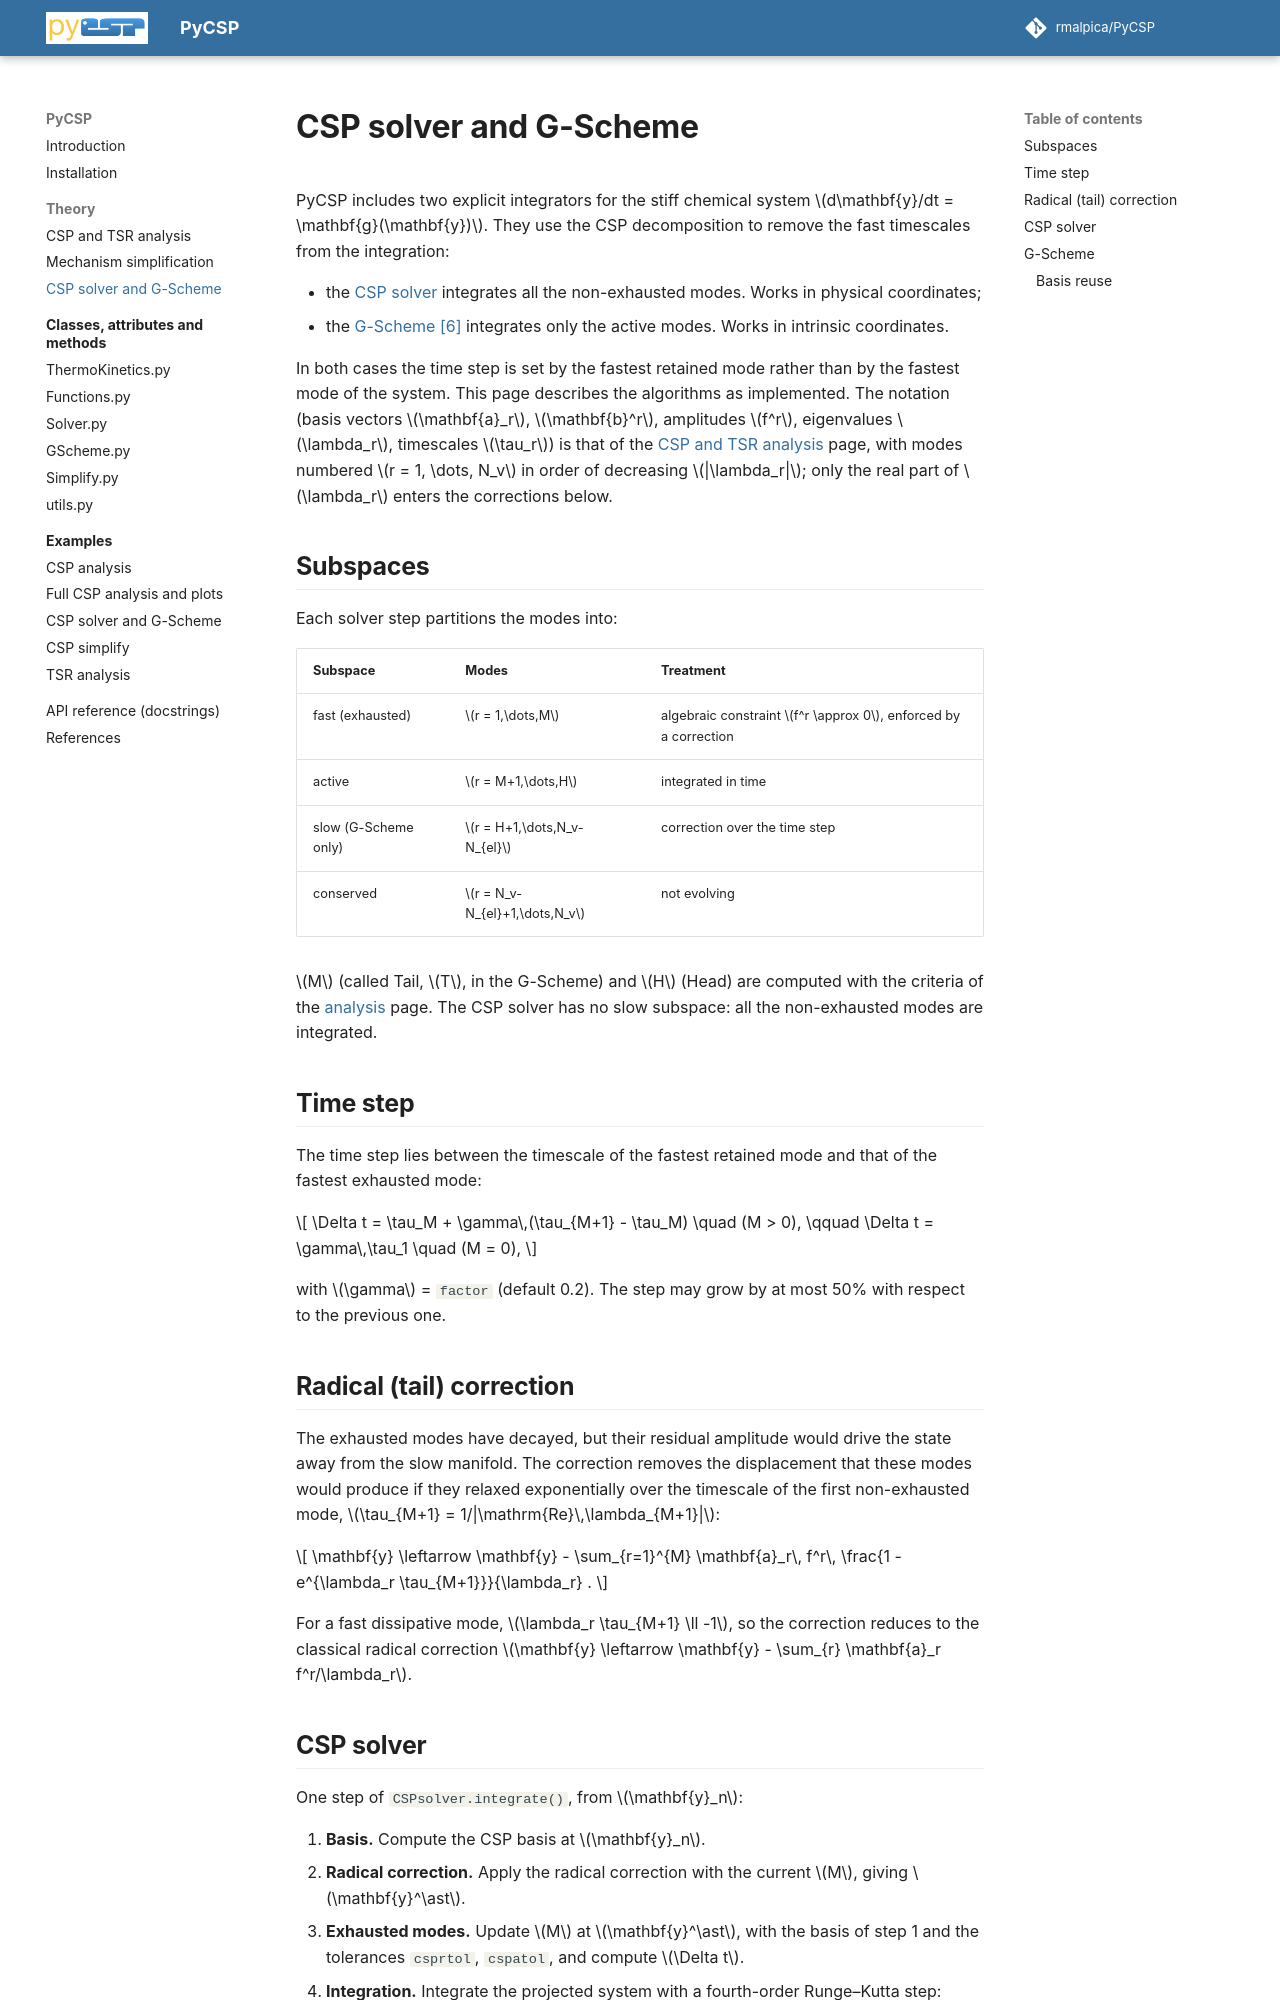

repository: rmalpica/PyCSP · page: theory/solvers/index.html · generator: mkdocs

# CSP solver and G-Scheme

PyCSP includes two explicit integrators for the stiff chemical system $d\mathbf{y}/dt = \mathbf{g}(\mathbf{y})$. They use the CSP decomposition to remove the fast timescales from the integration:

- the [CSP solver](../api/solver.md) integrates all the non-exhausted modes. Works in physical coordinates;
- the [G-Scheme](../api/gscheme.md) [[6]](../references.md#gscheme2009) integrates only the active modes. Works in intrinsic coordinates.

In both cases the time step is set by the fastest retained mode rather than by the fastest mode of the system. This page describes the algorithms as implemented. The notation (basis vectors $\mathbf{a}_r$, $\mathbf{b}^r$, amplitudes $f^r$, eigenvalues $\lambda_r$, timescales $\tau_r$) is that of the [CSP and TSR analysis](analysis.md) page, with modes numbered $r = 1, \dots, N_v$ in order of decreasing $|\lambda_r|$; only the real part of $\lambda_r$ enters the corrections below.

## Subspaces

Each solver step partitions the modes into:

| Subspace | Modes | Treatment |
|---|---|---|
| fast (exhausted) | $r = 1,\dots,M$ | algebraic constraint $f^r \approx 0$, enforced by a correction |
| active | $r = M+1,\dots,H$ | integrated in time |
| slow (G-Scheme only) | $r = H+1,\dots,N_v-N_{el}$ | correction over the time step |
| conserved | $r = N_v-N_{el}+1,\dots,N_v$ | not evolving |

$M$ (called Tail, $T$, in the G-Scheme) and $H$ (Head) are computed with the criteria of the [analysis](analysis.md#exhausted-modes) page. The CSP solver has no slow subspace: all the non-exhausted modes are integrated.

## Time step

The time step lies between the timescale of the fastest retained mode and that of the fastest exhausted mode:

\[
\Delta t = \tau_M + \gamma\,(\tau_{M+1} - \tau_M) \quad (M > 0), \qquad \Delta t = \gamma\,\tau_1 \quad (M = 0),
\]

with $\gamma$ = `factor` (default 0.2). The step may grow by at most 50% with respect to the previous one.

## Radical (tail) correction

The exhausted modes have decayed, but their residual amplitude would drive the state away from the slow manifold. The correction removes the displacement that these modes would produce if they relaxed exponentially over the timescale of the first non-exhausted mode, $\tau_{M+1} = 1/|\mathrm{Re}\,\lambda_{M+1}|$:

\[
\mathbf{y} \leftarrow \mathbf{y} - \sum_{r=1}^{M} \mathbf{a}_r\, f^r\, \frac{1 - e^{\lambda_r \tau_{M+1}}}{\lambda_r} .
\]

For a fast dissipative mode, $\lambda_r \tau_{M+1} \ll -1$, so the correction reduces to the classical radical correction $\mathbf{y} \leftarrow \mathbf{y} - \sum_{r} \mathbf{a}_r f^r/\lambda_r$.
